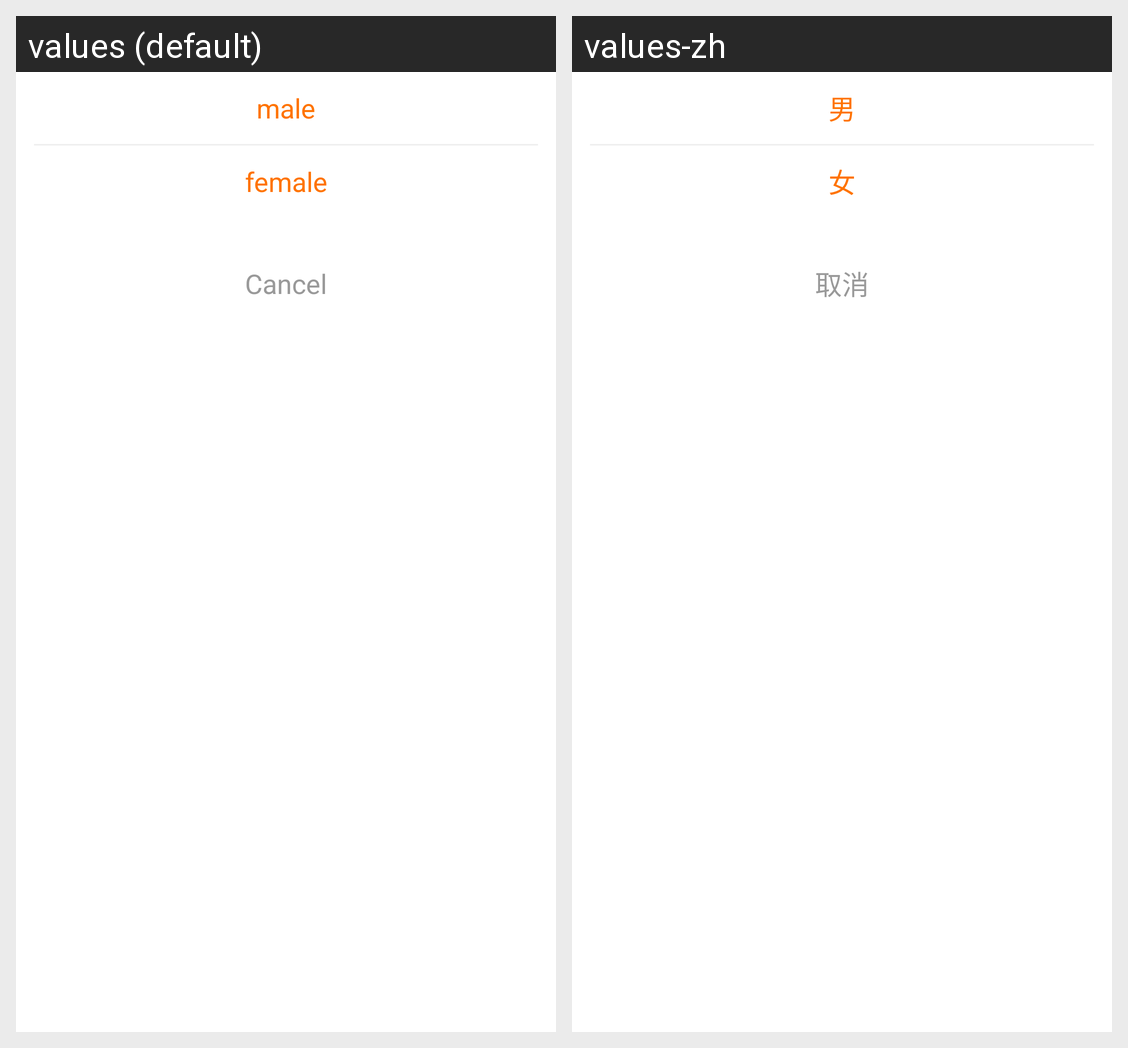

Here is an Android app screen in its default locale and in the app's own translations. Write out the translated-string differences for the strings that appear on this screen.
Android screen res/layout/select_sex.xml rendered under 2 locales, left to right: values (default), values-zh. Device: Nexus 5 (rendered at 1080×1920; each locale shown at half size, 540×960, under a caption strip naming it); theme Theme.MaterialComponents.DayNight.NoActionBar.
Strings drawn on this screen, with the default value and each locale's value (text and hints the layout hard-codes, and strings that could not be matched under every locale, appear in the picture but are not listed):

sex_nan
  values: male
  values-zh: 男

sex_nv
  values: female
  values-zh: 女

cancel
  values: Cancel
  values-zh: 取消
